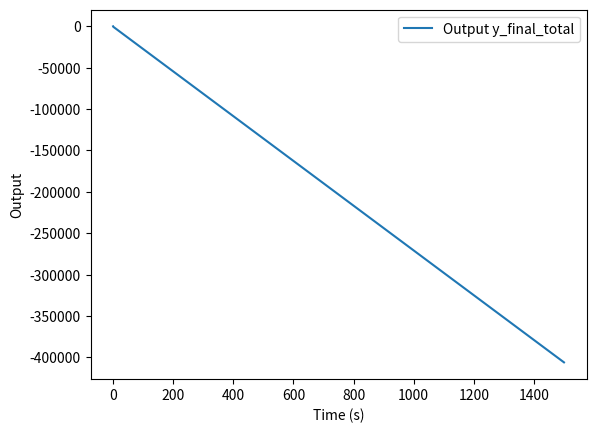

This figure's Python source:
import numpy as np
import matplotlib.pyplot as plt

# 初始化参数
dt = 0.01  # 采样时间
T = 1500  # 总时间
num_steps = int(T / dt)  # 时间步数量
t = np.linspace(0, T, num_steps)  # 时间向量

# 初始化增益值
a = np.array([0.0867, 0.2917, 0.5413, 0.7851, 0.9818, 1.1166, 1.1882, 1.2059, 1.1846, 1.1407,
              1.0886, 1.0394, 1.001, 0.9738, 0.9603, 0.9577, 0.9627, 0.9721, 0.9829, 0.9929]) * 0.31

A = np.zeros((20, 20))
for i in range(20):
    for j in range(i + 1):
        A[i, j] = a[i - j]

q = np.array([0.5, 0.4, 0.3, 0.3, 0.1, 0.1, 0.08, 0.06, 0.04, 0.02, 0.01, 0.008, 0.006, 0.004,
              0.002, 0.001, 0.001, 0.001, 0.001, 0.001]) * 10.5
r = np.array([0.5, 0.4, 0.3, 0.2, 0.2, 0.1, 0.08, 0.06, 0.04, 0.02, 0.01, 0.008, 0.006, 0.004,
              0.002, 0.001, 0.001, 0.001, 0.001, 0.001]) * 40
Q = np.diag(q)
R = np.diag(r)
c = np.zeros(20)
c[0] = 1
c1 = c.T
dt_K = np.dot(np.dot(c1, np.linalg.inv(np.dot(A.T, np.dot(Q, A)) + R)), np.dot(A.T, Q))

h = np.ones(20)
v = np.ones(19)
S = np.diag(v, 1)
S[19, 19] = 1

# 初始化输入信号和输出信号
input1 = np.zeros(num_steps)  # 输入1，始终为0
input2 = np.ones(num_steps) * -1  # 输入2，假设为-1的常数
u = np.zeros(num_steps)
intermediate_signal = np.zeros(num_steps)
y = np.zeros(num_steps)
y_final = np.zeros(num_steps)

# 初始化fcn函数所需的持久变量
fcn_x = np.ones(20)
fcn_N = 0

# 更新的fcn函数
def fcn(u):
    global fcn_x, fcn_N
    if fcn_N == 0:
        fcn_N = 1

    fcn_x[fcn_N - 1] = u
    fcn_N += 1
    if fcn_N > 20:
        fcn_N = 1

    return fcn_x[0]  # 只返回第一个元素，保证是标量

# 手动模拟离散系统1: 100s / (s + 100)
y1 = np.zeros(num_steps)
for i in range(1, num_steps):
    y1[i] = y1[i - 1] + 100 * (input2[i - 1] - y1[i - 1]) * dt

# 手动模拟离散系统2: (204s + 22.5) / s
y2 = np.zeros(num_steps)
for i in range(1, num_steps):
    y2[i] = y2[i - 1] + (204 * input2[i - 1] + 22.5) * dt

# 处理溢出问题
y1 = 314 * np.clip(y1, -1e10, 1e10)

# 仿真
for i in range(1, num_steps):
    # 零阶保持器输出
    u_held = input1[i]  # 由于input1始终为0，这里实际为0
    u_func = fcn(u_held)  # 调用fcn函数

    # 延迟一个采样周期的输入信号
    delayed_u = u[i - 1]

    # 计算中间信号
    intermediate_signal[i] = (u_func - np.sum(dt_K) * u_func + np.sum(a) * u_func
                              + np.sum(c1) * u_func - (np.sum(c1) * delayed_u + np.sum(S) * delayed_u + np.sum(h) * u_func)
                              + input2[i])

    # 离散时间积分器
    y[i] = y[i - 1] + intermediate_signal[i]

    # 零阶保持
    y_held = y[i]  # 假设零阶保持直接是当前值

    # 输出信号经过增益K
    y_final[i] = 0.89 * y_held

# 确保所有数组的长度匹配
y_final = y_final[:num_steps]
y1 = y1.flatten()[:num_steps]
y2 = y2.flatten()[:num_steps]

# 最终输出信号
y_final_total = y_final + y1 + y2

# 绘制结果
plt.plot(t, y_final_total, label='Output y_final_total')
plt.xlabel('Time (s)')
plt.ylabel('Output')
plt.legend()
plt.show()
